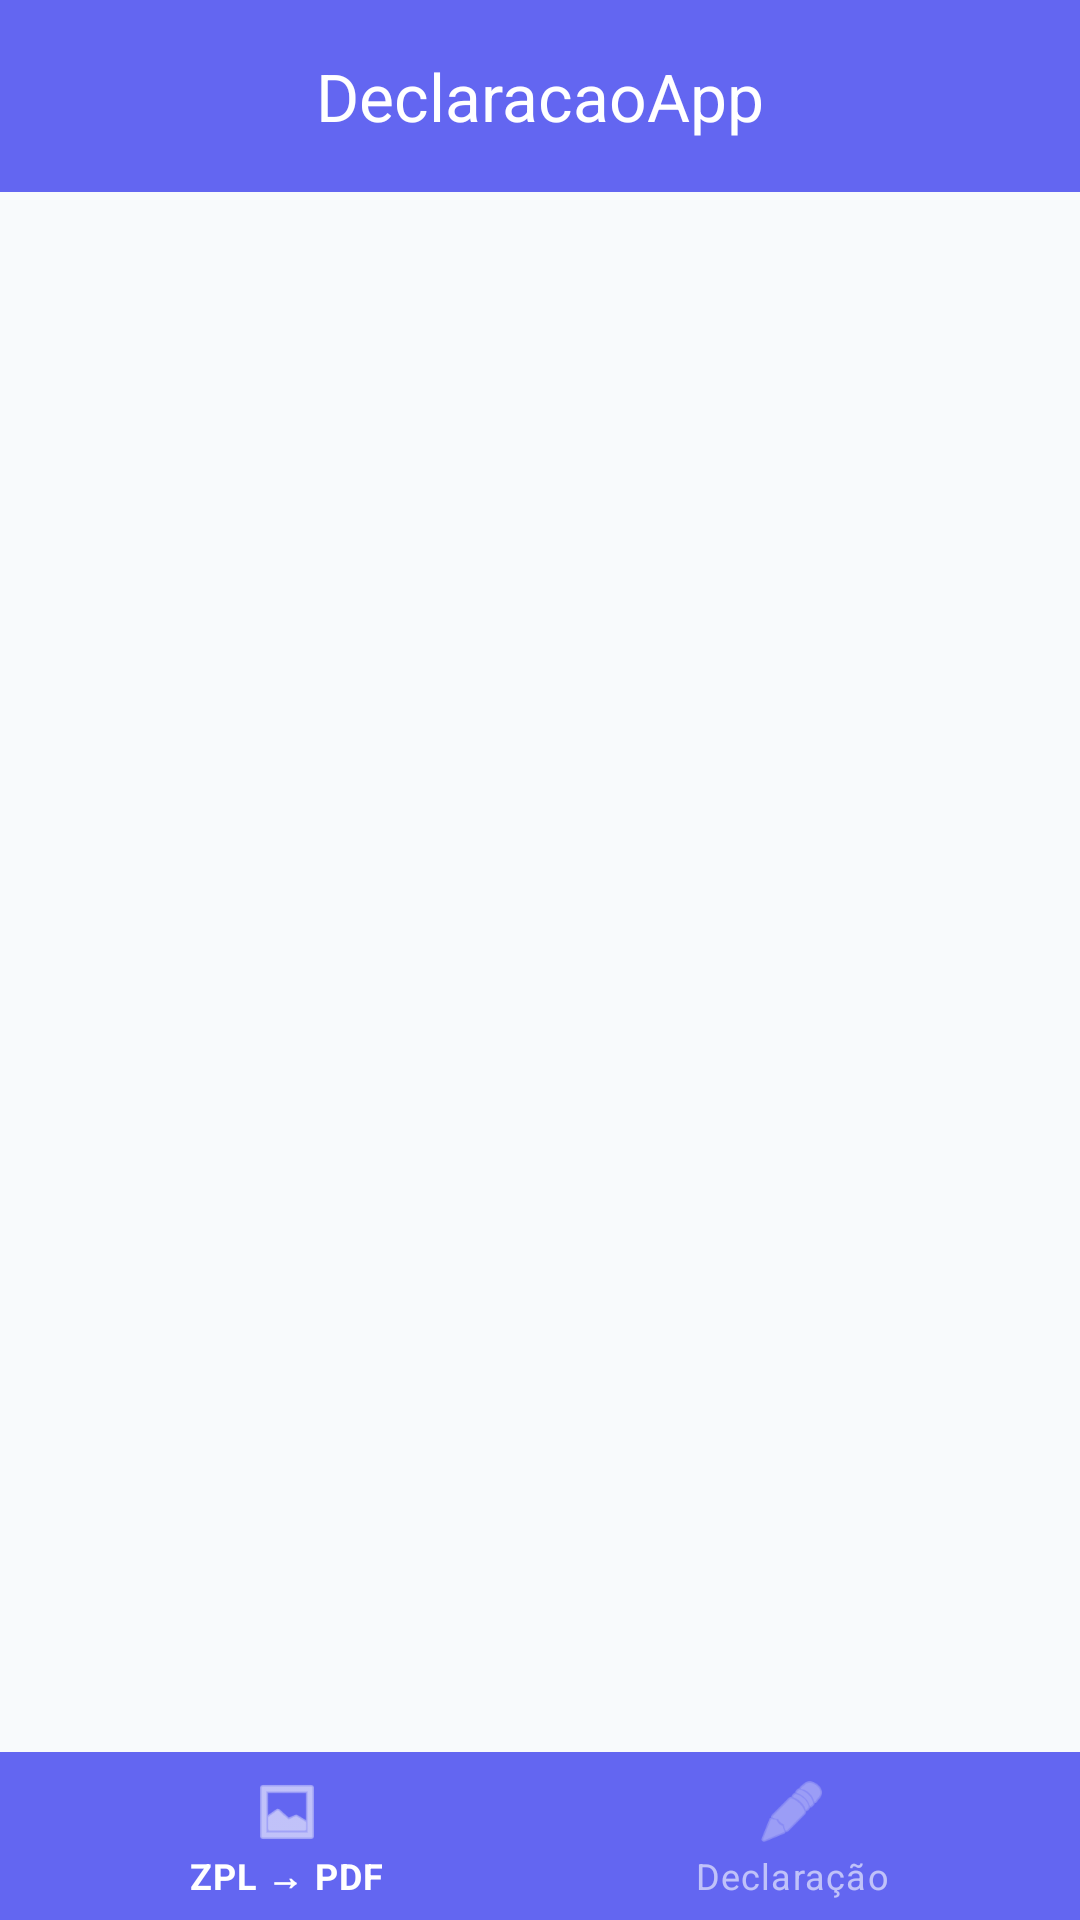

Write the Android layout XML for this screen, with the resource values it uses.
<!-- AndroidManifest.xml: application theme Theme.DeclaracaoApp -->
<!-- res/layout/activity_main.xml -->
<?xml version="1.0" encoding="utf-8"?>
<androidx.coordinatorlayout.widget.CoordinatorLayout 
    xmlns:android="http://schemas.android.com/apk/res/android"
    xmlns:app="http://schemas.android.com/apk/res-auto"
    android:layout_width="match_parent"
    android:layout_height="match_parent"
    android:background="@color/background">

    <com.google.android.material.appbar.AppBarLayout
        android:layout_width="match_parent"
        android:layout_height="wrap_content"
        android:elevation="4dp">

        <com.google.android.material.appbar.MaterialToolbar
            android:id="@+id/toolbar"
            android:layout_width="match_parent"
            android:layout_height="?attr/actionBarSize"
            android:background="@color/primary"
            app:title="DeclaracaoApp"
            app:titleTextColor="@color/on_primary"
            app:titleCentered="true"/>
    </com.google.android.material.appbar.AppBarLayout>

    <FrameLayout
        android:id="@+id/container"
        android:layout_width="match_parent"
        android:layout_height="match_parent"
        app:layout_behavior="@string/appbar_scrolling_view_behavior"/>

    <com.google.android.material.bottomnavigation.BottomNavigationView
        android:id="@+id/bottomNav"
        android:layout_width="match_parent"
        android:layout_height="wrap_content"
        android:layout_gravity="bottom"
        android:elevation="8dp"
        app:menu="@menu/bottom_nav"
        app:labelVisibilityMode="labeled"
        style="@style/Widget.MaterialComponents.BottomNavigationView.Colored"/>

</androidx.coordinatorlayout.widget.CoordinatorLayout>
<!-- resources referenced by this layout -->
<resources>
  <color name="background">#F8FAFC</color>
  <color name="on_primary">#FFFFFF</color>
  <color name="primary">#6366F1</color>
  <style name="Theme.DeclaracaoApp" parent="Theme.Material3.DayNight.NoActionBar">
          <item name="colorPrimary">@color/primary</item>
          <item name="colorPrimaryVariant">@color/primary_variant</item>
          <item name="colorSecondary">@color/secondary</item>
          <item name="android:colorBackground">@color/background</item>
          <item name="colorSurface">@color/surface</item>
          <item name="colorError">@color/error</item>
          <item name="colorOnPrimary">@color/on_primary</item>
          <item name="colorOnSecondary">@color/on_secondary</item>
          <item name="colorOnBackground">@color/on_background</item>
          <item name="colorOnSurface">@color/on_surface</item>
          <item name="android:statusBarColor">@color/primary_variant</item>
      </style>
  <color name="primary_variant">#4F46E5</color>
  <color name="secondary">#10B981</color>
  <color name="surface">#FFFFFF</color>
  <color name="error">#EF4444</color>
  <color name="on_secondary">#FFFFFF</color>
  <color name="on_background">#1E293B</color>
  <color name="on_surface">#334155</color>
</resources>
